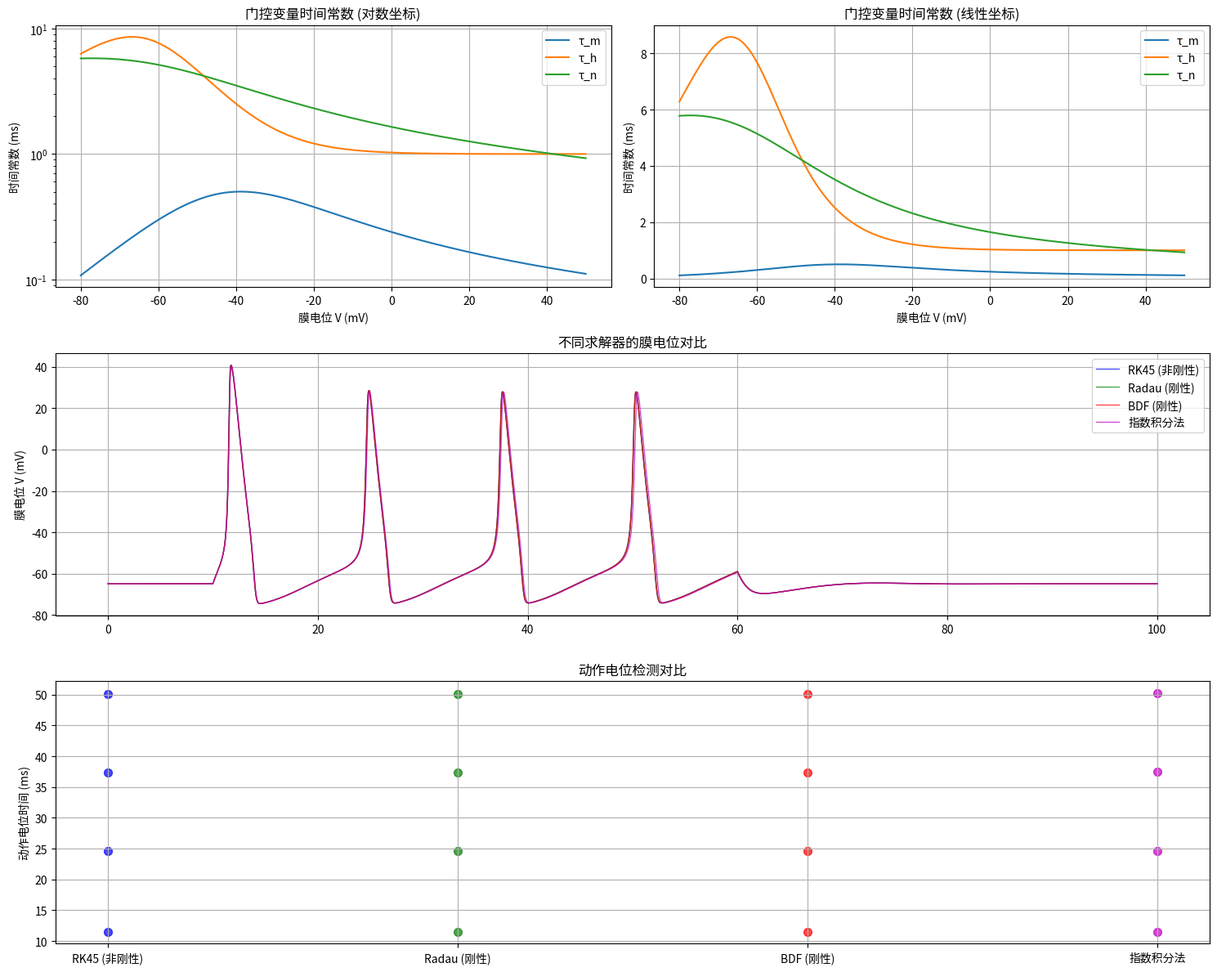
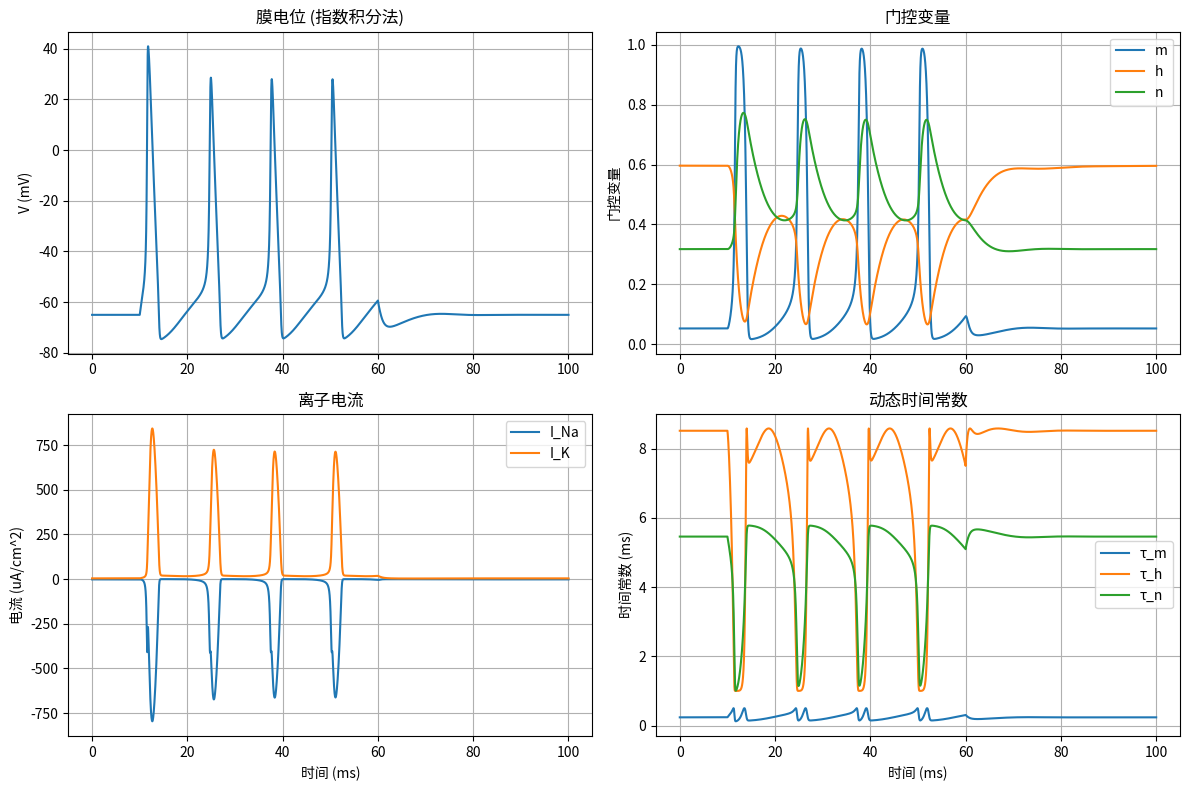

Recreate these plots in Python, in order.
import numpy as np
from scipy.integrate import solve_ivp
import matplotlib.pyplot as plt

C_m = 1.0
g_Na = 120.0
g_K = 36.0
g_L = 0.3
E_Na = 50.0
E_K = -77.0
E_L = -54.387

def alpha_m(V):
    return 0.1 * (V + 40.0) / (1.0 - np.exp(-(V + 40.0) / 10.0))

def beta_m(V):
    return 4.0 * np.exp(-(V + 65.0) / 18.0)

def alpha_h(V):
    return 0.07 * np.exp(-(V + 65.0) / 20.0)

def beta_h(V):
    return 1.0 / (1.0 + np.exp(-(V + 35.0) / 10.0))

def alpha_n(V):
    return 0.01 * (V + 55.0) / (1.0 - np.exp(-(V + 55.0) / 10.0))

def beta_n(V):
    return 0.125 * np.exp(-(V + 65.0) / 80.0)

def tau_m(V):
    return 1.0 / (alpha_m(V) + beta_m(V))

def tau_h(V):
    return 1.0 / (alpha_h(V) + beta_h(V))

def tau_n(V):
    return 1.0 / (alpha_n(V) + beta_n(V))

def m_inf(V):
    return alpha_m(V) / (alpha_m(V) + beta_m(V))

def h_inf(V):
    return alpha_h(V) / (alpha_h(V) + beta_h(V))

def n_inf(V):
    return alpha_n(V) / (alpha_n(V) + beta_n(V))

def hodgkin_huxley(t, y, I_stim):
    V, m, h, n = y
    I_Na = g_Na * (m**3) * h * (V - E_Na)
    I_K = g_K * (n**4) * (V - E_K)
    I_L = g_L * (V - E_L)
    dVdt = (I_stim(t) - I_Na - I_K - I_L) / C_m
    dmdt = alpha_m(V) * (1 - m) - beta_m(V) * m
    dhdt = alpha_h(V) * (1 - h) - beta_h(V) * h
    dndt = alpha_n(V) * (1 - n) - beta_n(V) * n
    return [dVdt, dmdt, dhdt, dndt]

class ExponentialEulerHH:
    def __init__(self, I_stim, dt=0.01):
        self.I_stim = I_stim
        self.dt = dt
        
    def step(self, V, m, h, n, t):
        I_Na = g_Na * (m**3) * h * (V - E_Na)
        I_K = g_K * (n**4) * (V - E_K)
        I_L = g_L * (V - E_L)
        dVdt = (self.I_stim(t) - I_Na - I_K - I_L) / C_m
        V_new = V + dVdt * self.dt
        
        tau_m_val = tau_m(V)
        tau_h_val = tau_h(V)
        tau_n_val = tau_n(V)
        m_inf_val = m_inf(V)
        h_inf_val = h_inf(V)
        n_inf_val = n_inf(V)
        
        m_new = m_inf_val + (m - m_inf_val) * np.exp(-self.dt / tau_m_val)
        h_new = h_inf_val + (h - h_inf_val) * np.exp(-self.dt / tau_h_val)
        n_new = n_inf_val + (n - n_inf_val) * np.exp(-self.dt / tau_n_val)
        
        return V_new, m_new, h_new, n_new
    
    def simulate(self, t_span, y0):
        t0, tf = t_span
        num_steps = int((tf - t0) / self.dt) + 1
        t = np.linspace(t0, tf, num_steps)
        V = np.zeros(num_steps)
        m = np.zeros(num_steps)
        h = np.zeros(num_steps)
        n = np.zeros(num_steps)
        
        V[0], m[0], h[0], n[0] = y0
        
        for i in range(num_steps - 1):
            V[i+1], m[i+1], h[i+1], n[i+1] = self.step(V[i], m[i], h[i], n[i], t[i])
        
        return t, np.column_stack([V, m, h, n])

def stimulus_current(t, start=10, duration=50, amplitude=10):
    return amplitude if (start <= t < start + duration) else 0.0

def detect_spikes(V, t, threshold=0):
    spikes = []
    for i in range(1, len(V)):
        if V[i-1] < threshold and V[i] >= threshold:
            spikes.append(t[i])
    return spikes

def analyze_time_constants():
    V_range = np.linspace(-80, 50, 200)
    tau_m_vals = [tau_m(v) for v in V_range]
    tau_h_vals = [tau_h(v) for v in V_range]
    tau_n_vals = [tau_n(v) for v in V_range]
    
    print("=" * 60)
    print("门控变量时间常数分析")
    print("=" * 60)
    print(f"τ_m 范围: {min(tau_m_vals):.4f} ~ {max(tau_m_vals):.4f} ms")
    print(f"τ_h 范围: {min(tau_h_vals):.4f} ~ {max(tau_h_vals):.4f} ms")
    print(f"τ_n 范围: {min(tau_n_vals):.4f} ~ {max(tau_n_vals):.4f} ms")
    print(f"最大时间常数比: {max(max(tau_m_vals), max(tau_h_vals), max(tau_n_vals)) / min(min(tau_m_vals), min(tau_h_vals), min(tau_n_vals)):.1f}:1")
    print("=" * 60)
    
    return V_range, tau_m_vals, tau_h_vals, tau_n_vals

def compare_solvers():
    V0 = -65.0
    m0 = m_inf(V0)
    h0 = h_inf(V0)
    n0 = n_inf(V0)
    y0 = [V0, m0, h0, n0]
    t_span = (0, 100)
    I_amp = 15
    I_stim = lambda t: stimulus_current(t, start=10, duration=50, amplitude=I_amp)
    
    print("\n" + "=" * 60)
    print("求解器对比测试")
    print("=" * 60)
    
    import time
    
    solvers = [
        ('RK45 (非刚性)', 'RK45', False),
        ('Radau (刚性)', 'Radau', True),
        ('BDF (刚性)', 'BDF', True),
    ]
    
    results = {}
    
    for name, method, is_stiff in solvers:
        print(f"\n正在使用 {name}...")
        start = time.time()
        sol = solve_ivp(hodgkin_huxley, t_span, y0, method=method, 
                       args=(I_stim,), rtol=1e-8, atol=1e-10)
        elapsed = time.time() - start
        print(f"  完成时间: {elapsed:.4f} 秒")
        print(f"  步数: {len(sol.t)}")
        print(f"  成功: {sol.success}")
        if not sol.success:
            print(f"  消息: {sol.message}")
        results[name] = sol
    
    print(f"\n正在使用 指数积分法...")
    start = time.time()
    ee_solver = ExponentialEulerHH(I_stim, dt=0.01)
    t_ee, sol_ee = ee_solver.simulate(t_span, y0)
    elapsed = time.time() - start
    print(f"  完成时间: {elapsed:.4f} 秒")
    print(f"  步数: {len(t_ee)}")
    results['指数积分法'] = (t_ee, sol_ee)
    
    return results

def plot_results(results, V_range, tau_m_vals, tau_h_vals, tau_n_vals):
    fig = plt.figure(figsize=(15, 12))
    
    ax1 = plt.subplot(3, 2, 1)
    ax1.semilogy(V_range, tau_m_vals, label='τ_m')
    ax1.semilogy(V_range, tau_h_vals, label='τ_h')
    ax1.semilogy(V_range, tau_n_vals, label='τ_n')
    ax1.set_xlabel('膜电位 V (mV)')
    ax1.set_ylabel('时间常数 (ms)')
    ax1.set_title('门控变量时间常数 (对数坐标)')
    ax1.legend()
    ax1.grid(True)
    
    ax2 = plt.subplot(3, 2, 2)
    ax2.plot(V_range, tau_m_vals, label='τ_m')
    ax2.plot(V_range, tau_h_vals, label='τ_h')
    ax2.plot(V_range, tau_n_vals, label='τ_n')
    ax2.set_xlabel('膜电位 V (mV)')
    ax2.set_ylabel('时间常数 (ms)')
    ax2.set_title('门控变量时间常数 (线性坐标)')
    ax2.legend()
    ax2.grid(True)
    
    ax3 = plt.subplot(3, 1, 2)
    colors = ['b', 'g', 'r', 'm']
    for i, (name, data) in enumerate(results.items()):
        if name == '指数积分法':
            t, sol = data
            V = sol[:, 0]
        else:
            t = data.t
            V = data.y[0]
        ax3.plot(t, V, label=name, color=colors[i], linewidth=1, alpha=0.7)
    ax3.set_ylabel('膜电位 V (mV)')
    ax3.set_title('不同求解器的膜电位对比')
    ax3.legend()
    ax3.grid(True)
    
    ax4 = plt.subplot(3, 1, 3)
    for i, (name, data) in enumerate(results.items()):
        if name == '指数积分法':
            t, sol = data
            V = sol[:, 0]
        else:
            t = data.t
            V = data.y[0]
        spikes = detect_spikes(V, t)
        if spikes:
            ax4.scatter([name] * len(spikes), spikes, s=50, color=colors[i], alpha=0.7)
    ax4.set_ylabel('动作电位时间 (ms)')
    ax4.set_title('动作电位检测对比')
    ax4.grid(True)
    
    plt.tight_layout()
    plt.savefig('hh_solver_comparison.png', dpi=150)
    print("\n对比图已保存为 hh_solver_comparison.png")
    
    fig2 = plt.figure(figsize=(12, 8))
    t_ee, sol_ee = results['指数积分法']
    V = sol_ee[:, 0]
    m = sol_ee[:, 1]
    h = sol_ee[:, 2]
    n = sol_ee[:, 3]
    
    plt.subplot(2, 2, 1)
    plt.plot(t_ee, V)
    plt.ylabel('V (mV)')
    plt.title('膜电位 (指数积分法)')
    plt.grid(True)
    
    plt.subplot(2, 2, 2)
    plt.plot(t_ee, m, label='m')
    plt.plot(t_ee, h, label='h')
    plt.plot(t_ee, n, label='n')
    plt.ylabel('门控变量')
    plt.title('门控变量')
    plt.legend()
    plt.grid(True)
    
    plt.subplot(2, 2, 3)
    I_Na = g_Na * (m**3) * h * (V - E_Na)
    I_K = g_K * (n**4) * (V - E_K)
    plt.plot(t_ee, I_Na, label='I_Na')
    plt.plot(t_ee, I_K, label='I_K')
    plt.ylabel('电流 (uA/cm^2)')
    plt.xlabel('时间 (ms)')
    plt.title('离子电流')
    plt.legend()
    plt.grid(True)
    
    plt.subplot(2, 2, 4)
    plt.plot(t_ee, tau_m(V), label='τ_m')
    plt.plot(t_ee, tau_h(V), label='τ_h')
    plt.plot(t_ee, tau_n(V), label='τ_n')
    plt.ylabel('时间常数 (ms)')
    plt.xlabel('时间 (ms)')
    plt.title('动态时间常数')
    plt.legend()
    plt.grid(True)
    
    plt.tight_layout()
    plt.savefig('hh_exponential_euler.png', dpi=150)
    print("详细结果图已保存为 hh_exponential_euler.png")
    
    spikes = detect_spikes(V, t_ee)
    print(f"\n" + "=" * 60)
    print("动作电位分析 (指数积分法)")
    print("=" * 60)
    print(f"检测到 {len(spikes)} 个动作电位")
    if spikes:
        print(f"动作电位时间: {[f'{s:.2f}ms' for s in spikes]}")
        if len(spikes) >= 2:
            intervals = np.diff(spikes)
            print(f"发放间隔: {[f'{i:.2f}ms' for i in intervals]}")
            print(f"最小不应期: {min(intervals):.2f} ms")
    print("=" * 60)

if __name__ == "__main__":
    V_range, tau_m_vals, tau_h_vals, tau_n_vals = analyze_time_constants()
    results = compare_solvers()
    plot_results(results, V_range, tau_m_vals, tau_h_vals, tau_n_vals)
    plt.show()
